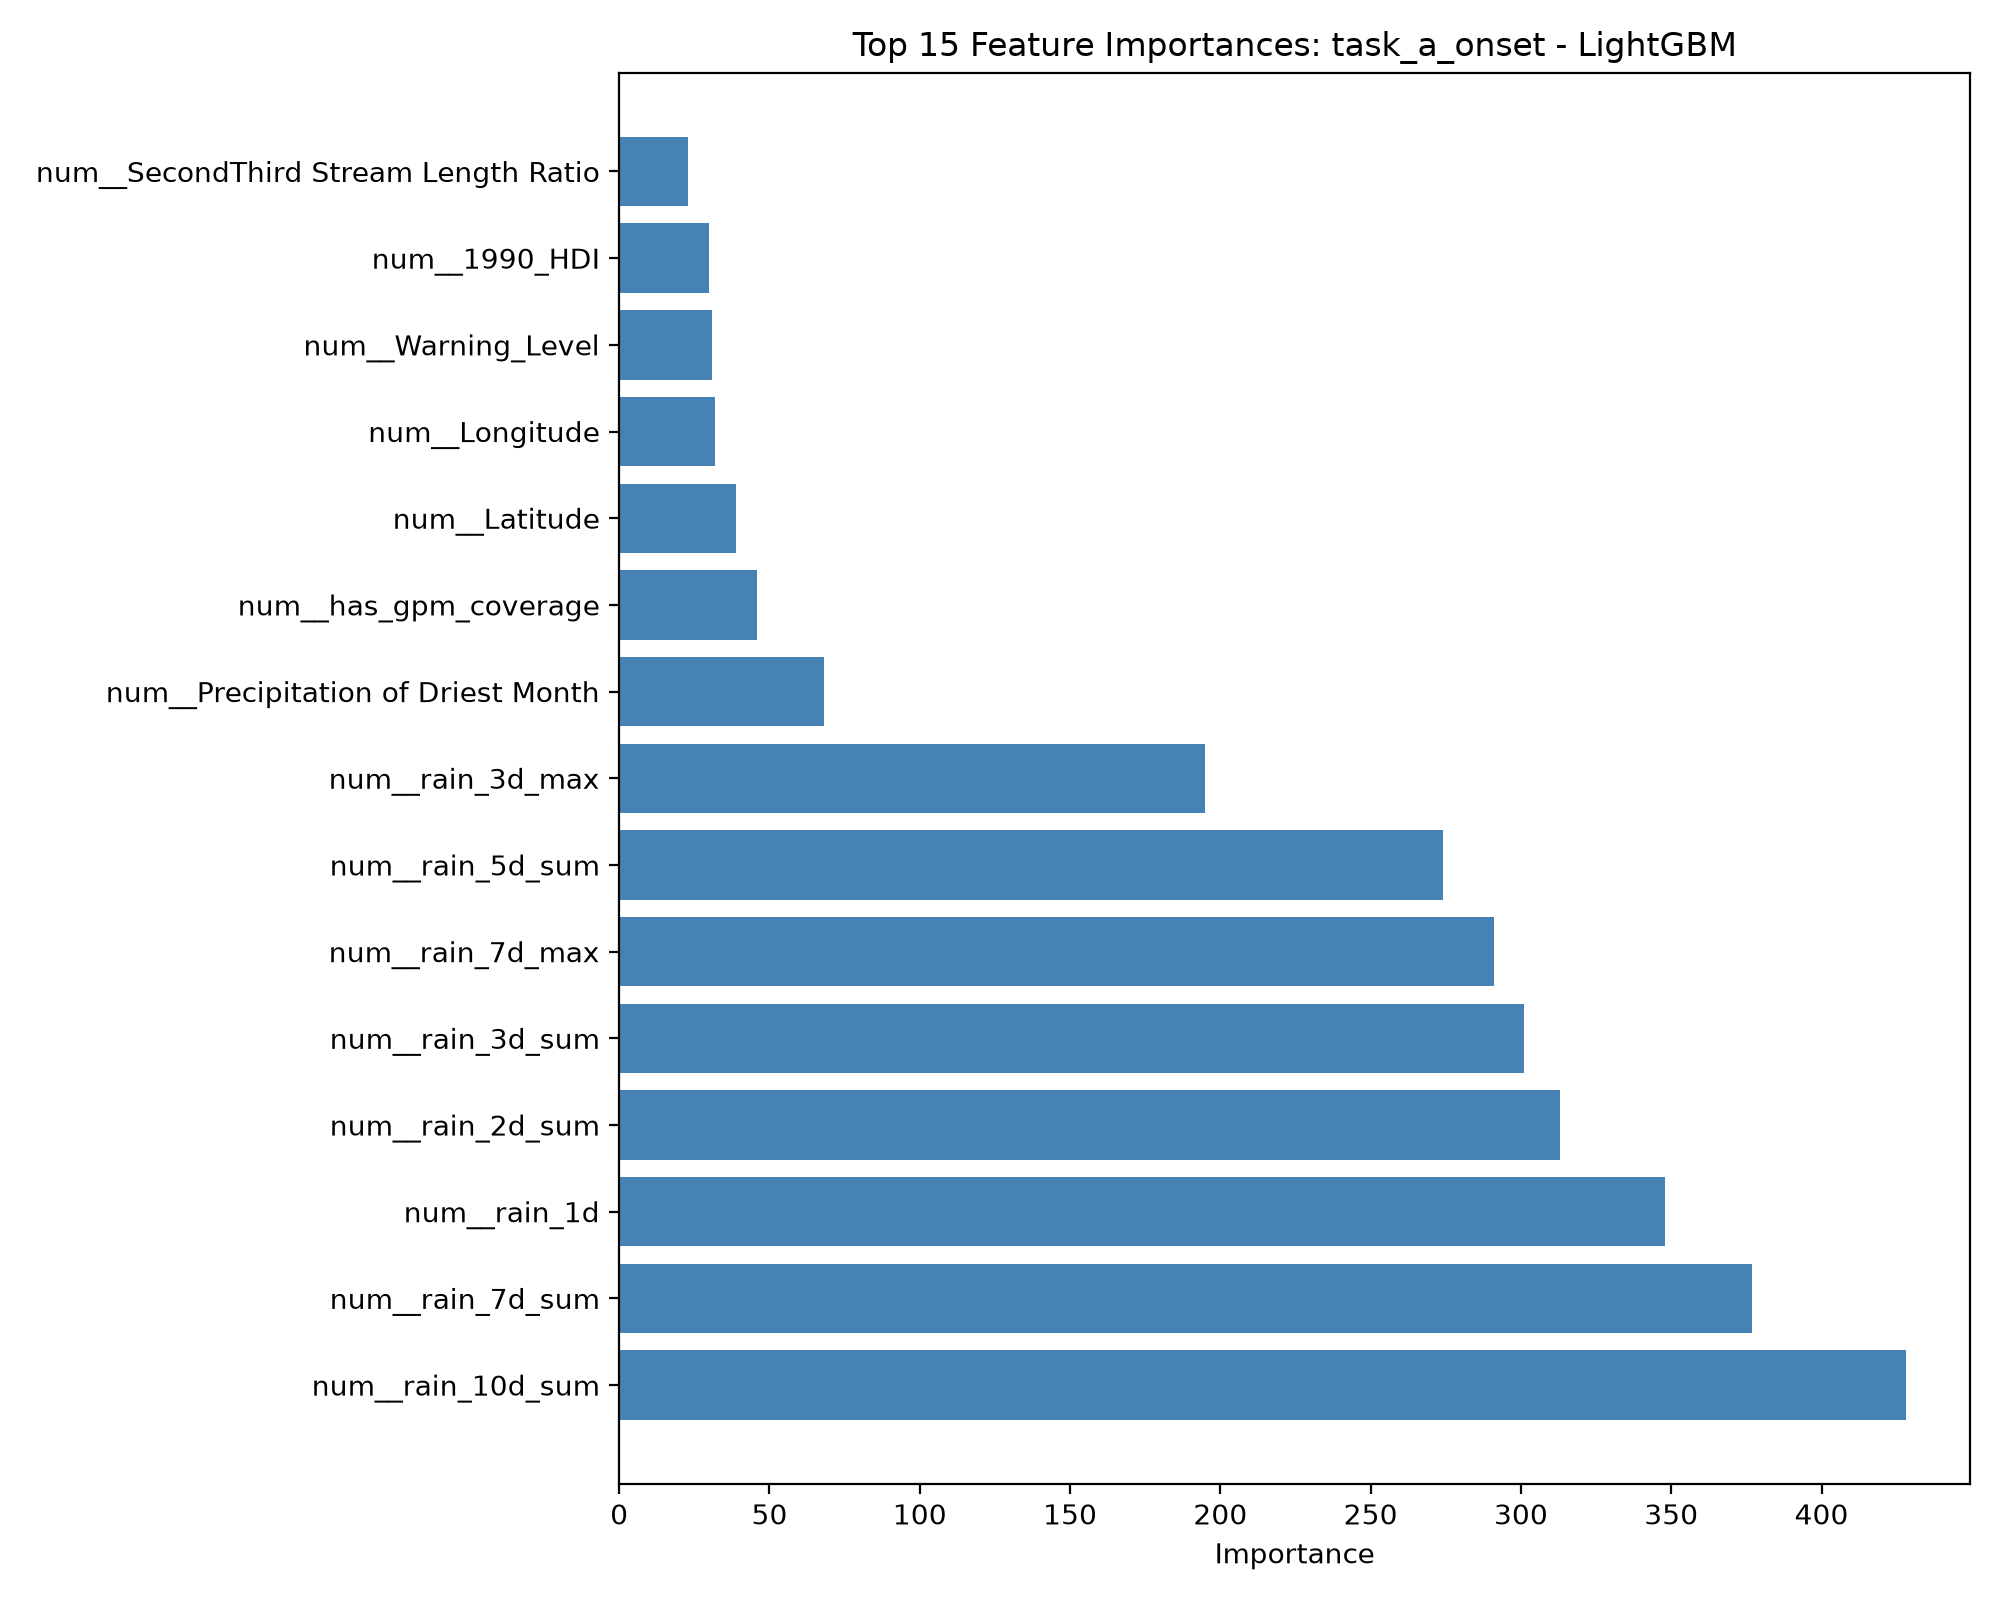

The data file committed next to this chart (first rows):
feature, importance
num__rain_10d_sum, 428
num__rain_7d_sum, 377
num__rain_1d, 348
num__rain_2d_sum, 313
num__rain_3d_sum, 301
num__rain_7d_max, 291
num__rain_5d_sum, 274
num__rain_3d_max, 195
num__Precipitation of Driest Month, 68
num__has_gpm_coverage, 46
num__Latitude, 39
num__Longitude, 32
num__Warning_Level, 31
num__1990_HDI, 30
num__SecondThird Stream Length Ratio, 23
